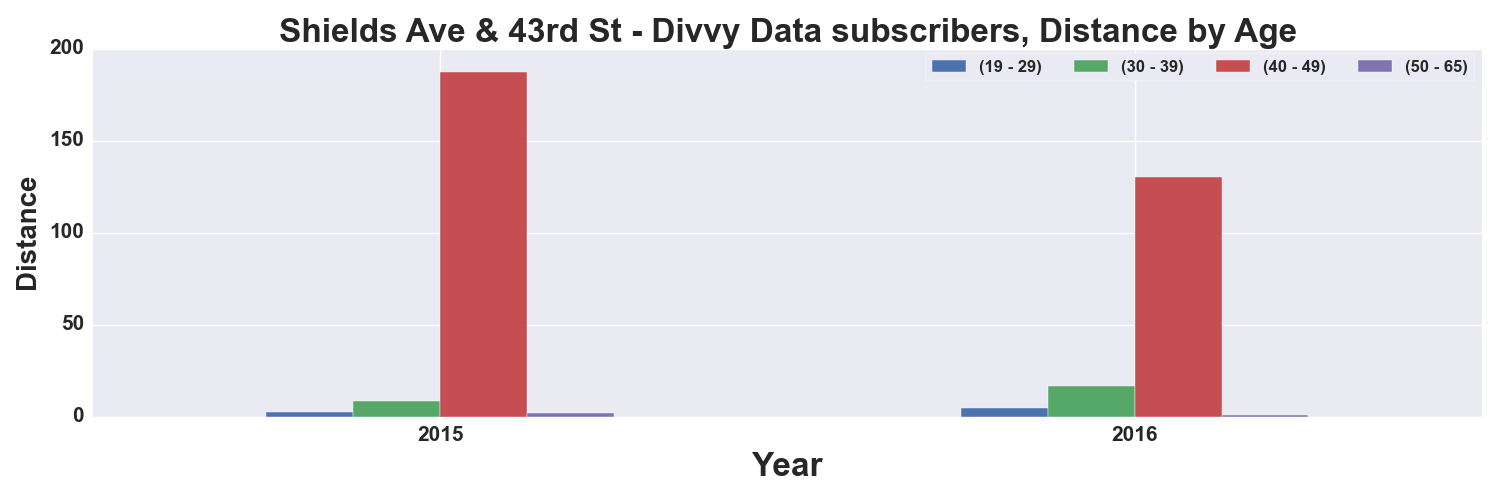

The data file committed next to this chart (first rows):
, START TIME YEAR, DISTANCE_Miles, DISTANCE_Miles, DISTANCE_Miles, DISTANCE_Miles
AGE_GROUP, , 19 - 29, 30 - 39, 40 - 49, 50 - 65
0, 2015, 2.763, 8.251, 187.3, 2.036
1, 2016, 4.593, 16.52, 130.3, 0.7934
